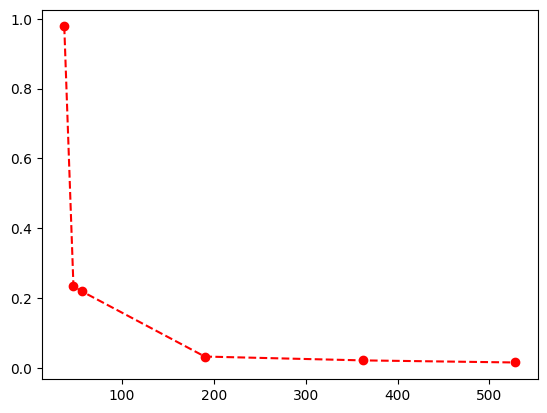

Source code (Python): (Note: this script raises an exception after producing the figure.)
import matplotlib.pyplot as plt
plt.rcParams['font.sans-serif'] = ['SimHei']  # 显示中文标签
fontsize=15
x=[37,47,56,190,362,528]
y=[0.978,0.233,0.219,0.032,0.021,0.015]
plt.plot(x,y,'g--o',label='隔振系数',color='r')
plt.legend(loc='high right',fontsize=fontsize)
plt.xlabel('激励频率(Hz)',fontsize=fontsize)
plt.ylabel('隔振系数',fontsize=fontsize)
plt.title('')
plt.show()